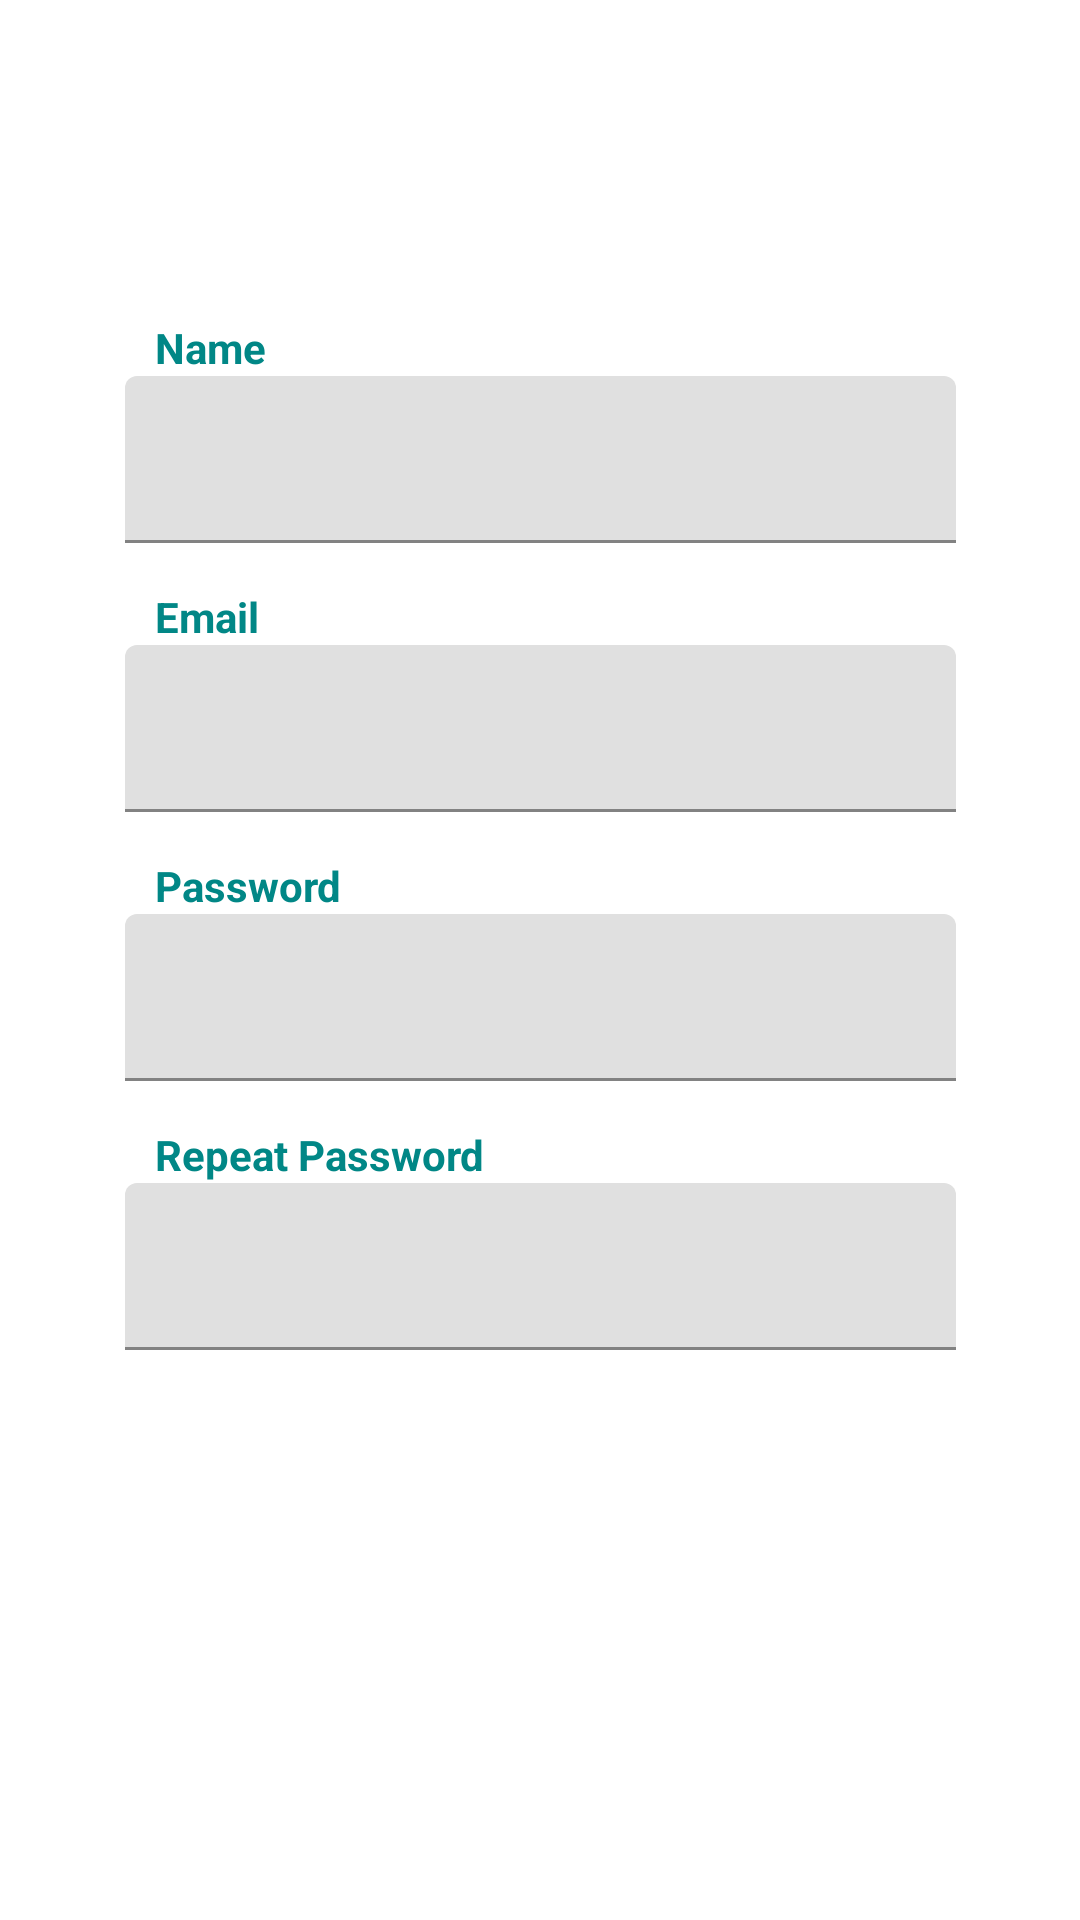

Android layout source for this screen:
<!-- AndroidManifest.xml: application theme Theme.Firebaselogin_desafio4 -->
<!-- res/layout/activity_cadastro.xml -->
<?xml version="1.0" encoding="utf-8"?>
<androidx.constraintlayout.widget.ConstraintLayout xmlns:android="http://schemas.android.com/apk/res/android"
    xmlns:app="http://schemas.android.com/apk/res-auto"
    xmlns:tools="http://schemas.android.com/tools"
    android:layout_width="match_parent"
    android:layout_height="match_parent"
    android:background="@drawable/kratos"
    tools:context=".ui.CadastroActivity">

    <include
        android:id="@+id/cadastro_include"
        layout="@layout/body_cadastro"
        android:layout_width="307dp"
        android:layout_height="491dp"
        app:layout_constraintBottom_toBottomOf="parent"
        app:layout_constraintEnd_toEndOf="parent"
        app:layout_constraintStart_toStartOf="parent"
        app:layout_constraintTop_toTopOf="parent"
        app:layout_constraintVertical_bias="0.545" />

</androidx.constraintlayout.widget.ConstraintLayout>
<!-- res/layout/body_cadastro.xml (included above) -->
<?xml version="1.0" encoding="utf-8"?>
<ScrollView
    xmlns:android="http://schemas.android.com/apk/res/android"
    xmlns:tools="http://schemas.android.com/tools"
    android:layout_width="match_parent"
    android:layout_height="match_parent">

<LinearLayout
    android:layout_width="match_parent"
    android:layout_height="match_parent"
    android:background="@drawable/round_body"
    android:orientation="vertical"
    android:padding="15dp">

    <TextView
        android:layout_width="match_parent"
        android:layout_height="wrap_content"
        android:layout_marginTop="10dp"
        android:paddingStart="10dp"
        android:text="@string/name"
        android:textColor="@color/teal_700"
        android:textStyle="bold" />


    <com.google.android.material.textfield.TextInputLayout
        android:layout_width="match_parent"
        android:layout_height="wrap_content">

        <com.google.android.material.textfield.TextInputEditText
            android:id="@+id/edNome"
            android:layout_width="match_parent"
            android:layout_height="wrap_content"
            android:inputType="textPersonName" />
    </com.google.android.material.textfield.TextInputLayout>


    <TextView
        android:layout_width="match_parent"
        android:layout_height="wrap_content"
        android:layout_marginTop="15dp"
        android:paddingStart="10dp"
        android:text="@string/email"
        android:textColor="@color/teal_700"
        android:textStyle="bold" />


    <com.google.android.material.textfield.TextInputLayout
        android:layout_width="match_parent"
        android:layout_height="wrap_content">

        <com.google.android.material.textfield.TextInputEditText
            android:id="@+id/edEmailRegister"
            android:layout_width="match_parent"
            android:layout_height="wrap_content"
            android:inputType="textEmailAddress" />
    </com.google.android.material.textfield.TextInputLayout>

    <TextView
        android:layout_width="match_parent"
        android:layout_height="wrap_content"
        android:layout_marginTop="15dp"
        android:paddingStart="10dp"
        android:text="@string/password"
        android:textColor="@color/teal_700"

        android:textStyle="bold" />

    <com.google.android.material.textfield.TextInputLayout
        android:layout_width="match_parent"
        android:layout_height="wrap_content">

        <com.google.android.material.textfield.TextInputEditText
            android:id="@+id/edPasswordRegister"
            android:layout_width="match_parent"
            android:layout_height="wrap_content"
            android:inputType="textPassword" />
    </com.google.android.material.textfield.TextInputLayout>


    <TextView
        android:layout_width="match_parent"
        android:layout_height="wrap_content"
        android:layout_marginTop="15dp"
        android:paddingStart="10dp"
        android:text="@string/password_repeat"
        android:textColor="@color/teal_700"

        android:textStyle="bold"
        tools:ignore="RtlSymmetry" />

    <com.google.android.material.textfield.TextInputLayout
        android:layout_width="match_parent"
        android:layout_height="wrap_content">

        <com.google.android.material.textfield.TextInputEditText
            android:id="@+id/edPasswordRepeatRegister"
            android:layout_width="match_parent"
            android:layout_height="wrap_content"
            android:inputType="textPassword" />
    </com.google.android.material.textfield.TextInputLayout>

    <Button
        android:id="@+id/btn_create_account"
        android:layout_width="match_parent"
        android:layout_height="wrap_content"
        android:layout_marginTop="15dp"
        android:background="@drawable/round_body"
        android:text="@string/create_account"
        android:textColor="@color/white"
        android:textSize="15sp" />

</LinearLayout>

</ScrollView>
<!-- resources referenced by this layout -->
<resources>
  <color name="teal_700">#FF018786</color>
  <color name="white">#FFFFFFFF</color>
  <string name="create_account">Create Account</string>
  <string name="email">Email</string>
  <string name="name">Name</string>
  <string name="password">Password</string>
  <string name="password_repeat">Repeat Password</string>
  <style name="Theme.Firebaselogin_desafio4" parent="Theme.MaterialComponents.DayNight.DarkActionBar">
          
          <item name="colorPrimary">@color/red</item>
          <item name="colorPrimaryVariant">@color/purple_700</item>
          <item name="colorOnPrimary">@color/white</item>
          
          <item name="colorSecondary">@color/teal_200</item>
          <item name="colorSecondaryVariant">@color/teal_700</item>
          <item name="colorOnSecondary">@color/black</item>
          
          <item name="android:statusBarColor" tools:targetApi="l">?attr/colorPrimaryVariant</item>
          
      </style>
  <color name="red">#ED1D24</color>
  <color name="purple_700">#FF3700B3</color>
  <color name="teal_200">#FF03DAC5</color>
  <color name="black">#FF000000</color>
</resources>
